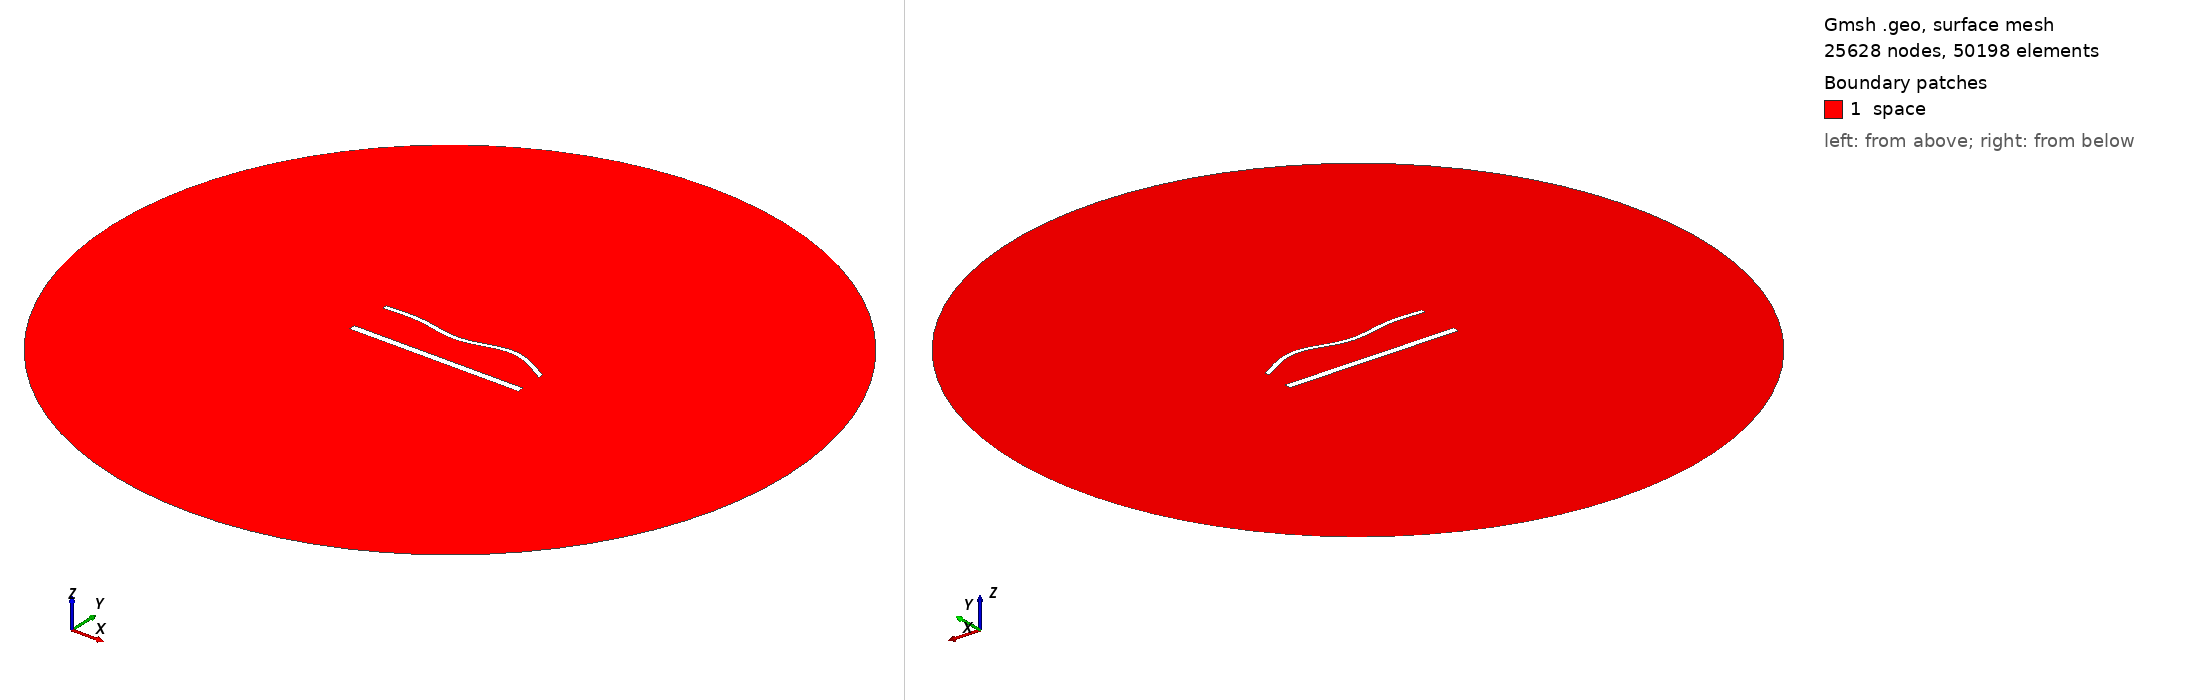

Gmsh geometry script, surface-meshed: 25628 nodes, 50198 surface elements. Boundary patches (legend numbers): 1 space. Left view from above one corner, right view from below the opposite corner. Legend entries are the model's physical surfaces. The drawing asked Gmsh for element sizes between 1% and 20% of the model's largest extent; the script's own settings can give other sizes.

=== 1794.geo (drawn) ===
//---------------------------------------
// Geometry kernel
//---------------------------------------

SetFactory("OpenCASCADE");



//---------------------------------------
// Parameters of the geometry
//---------------------------------------

// Overetch of the upper plate
overetch = 0.5;

// Distance between the plates
distance = 25.0;

// Discretization over the x axis (for the deformation)
nx = 50; 

// Length of the plate
L = 100 - overetch; 

// Number of modes
n = 4; 

// 1st mode coefficient
coeff(1) = -1.5;
beta(1) = 0.596864 * 3.1415926535 / L;

// 2nd mode coefficient
coeff(2) = 0.0;
beta(2) = 1.49418 * 3.1415926535 / L;

// 3rd mode coefficient
coeff(3) = -1.5;
beta(3) = 2.50025 * 3.1415926535 / L;

// 4th mode coefficient
coeff(4) = 1.5;
beta(4) = 3.49999 * 3.1415926535 / L;



//---------------------------------------
// Upper plate (deformed rectangle)
//---------------------------------------

// Coordiantes of the upper plate
xmin = -50;
xmax = 50 - overetch;

// Height of the upper plate
yheight = 4 - 2 * overetch;

// Indexes of the points
UpperID[] = {};
LowerID[] = {};
LeftID[] = {};
RightID[] = {};

// Point index
p = 1;

// Horizontal edges
For i In {1:nx}
    x = xmin + (i-1)*(xmax - xmin)/(nx-1);

    y_bottom = distance / 2 + overetch;
    For j In {1:n}
        C = (Cosh(beta(j)*L) + Cos(beta(j)*L)) / (Sinh(beta(j)*L) + Sin(beta(j)*L));
        y_bottom  = y_bottom + coeff(j) * (Cosh(beta(j)*(x+50)) - Cos(beta(j)*(x+50)) - C * (Sinh(beta(j)*(x+50)) - Sin(beta(j)*(x+50))));
    EndFor

    y_top = y_bottom + yheight;

    Point(p) = {x, y_top, 0, 1.0};
    UpperID[i] = p;
    p = p + 1;

    Point(p) = {x, y_bottom, 0, 1.0};
    LowerID[i] = p;
    p = p + 1;
EndFor

// Create point lists
UpperPts[] = {}; LowerPts[] = {};
For i In {1:nx}
  UpperPts[] += {UpperID[i]};
  LowerPts[] += {LowerID[i]};
EndFor

// Build splines
Spline(1) = {UpperPts[]};
Spline(2) = {LowerPts[]};
Line(3) = {LowerPts[nx-1], UpperPts[nx-1]};
Line(4) = {LowerPts[0], UpperPts[0]};

// Build the plane surface
Curve Loop(1) = {2, 3, -1, -4};
Plane Surface(1) = {1};



//---------------------------------------
// Lower plate (rectangle)
//---------------------------------------

// Vertices
Point(1001) = {-50, -distance/2, 0, 1.0};
Point(1002) = { 50, -distance/2, 0, 1.0};
Point(1003) = { 50,  -distance/2 + 4, 0, 1.0};
Point(1004) = {-50,  -distance/2 + 4, 0, 1.0};

// Edges
Line(5) = {1001, 1002};
Line(6) = {1002, 1003};
Line(7) = {1003, 1004};
Line(8) = {1004, 1001};

// Plane surface
Line Loop(2) = {5, 6, 7, 8};
Plane Surface(2) = {2}; 



//---------------------------------------
// Outer (fictious) boundary
//---------------------------------------

// Points
Point(1005) = {0, 0, 0};       // Center
Point(1006) = {200, 0, 0};     // Start point
Point(1007) = {0, 200, 0};     // 90 degrees
Point(1008) = {-200, 0, 0};    // 180 degrees
Point(1009) = {0, -200, 0};    // 270 degrees

// Circle arcs (each needs start, center, end)
Circle(9) = {1006, 1005, 1007};
Circle(10) = {1007, 1005, 1008};
Circle(11) = {1008, 1005, 1009};
Circle(12) = {1009, 1005, 1006};

// Plane surface for the entire domain
Curve Loop(3) = {9, 10, 11, 12};
Surface(3) = {3};

// Subtract the plates from the whole domain to obtain the actual domain where we want to solve the equations
BooleanDifference{ Surface{3}; Delete; }{ Surface{1}; Surface{2}; Delete; }




//---------------------------------------
// Transfinite Lines/Curves
//---------------------------------------

// Set the number of points on the boundaries
r = 6;
d = 0.15;

// Plates
Transfinite Curve {1} = 50*r/4 Using Progression 1;
Transfinite Line {2} = 50*r Using Progression 1;
Transfinite Curve {3, 4} = 2*r Using Progression 1+d;
Transfinite Line {5} = 50*r/4 Using Progression 1;
Transfinite Line {7} = 50*r Using Progression 1;
Transfinite Line {6} = 2*r Using Progression 1-d;
Transfinite Line {8} = 2*r Using Progression 1+d;

// Outer boundary
Transfinite Line {9, 10, 11, 12} = 20 Using Progression 1;



//---------------------------------------
// Physical groups
//---------------------------------------                

// Physical curves (boundaries)
Physical Line("force_segment", 10) = {2};
Physical Line("upper_plate", 11) = {1, 3, 4};
Physical Line("lower_plate", 12) = {5, 6, 7, 8};
Physical Line("boundary", 20) = {9, 10, 11, 12};

// Physical Surfaces
Physical Surface("space", 30) = {3};



//---------------------------------------
// 6. Generate the Mesh
//---------------------------------------

// 2D mesh generation
Mesh 2;
